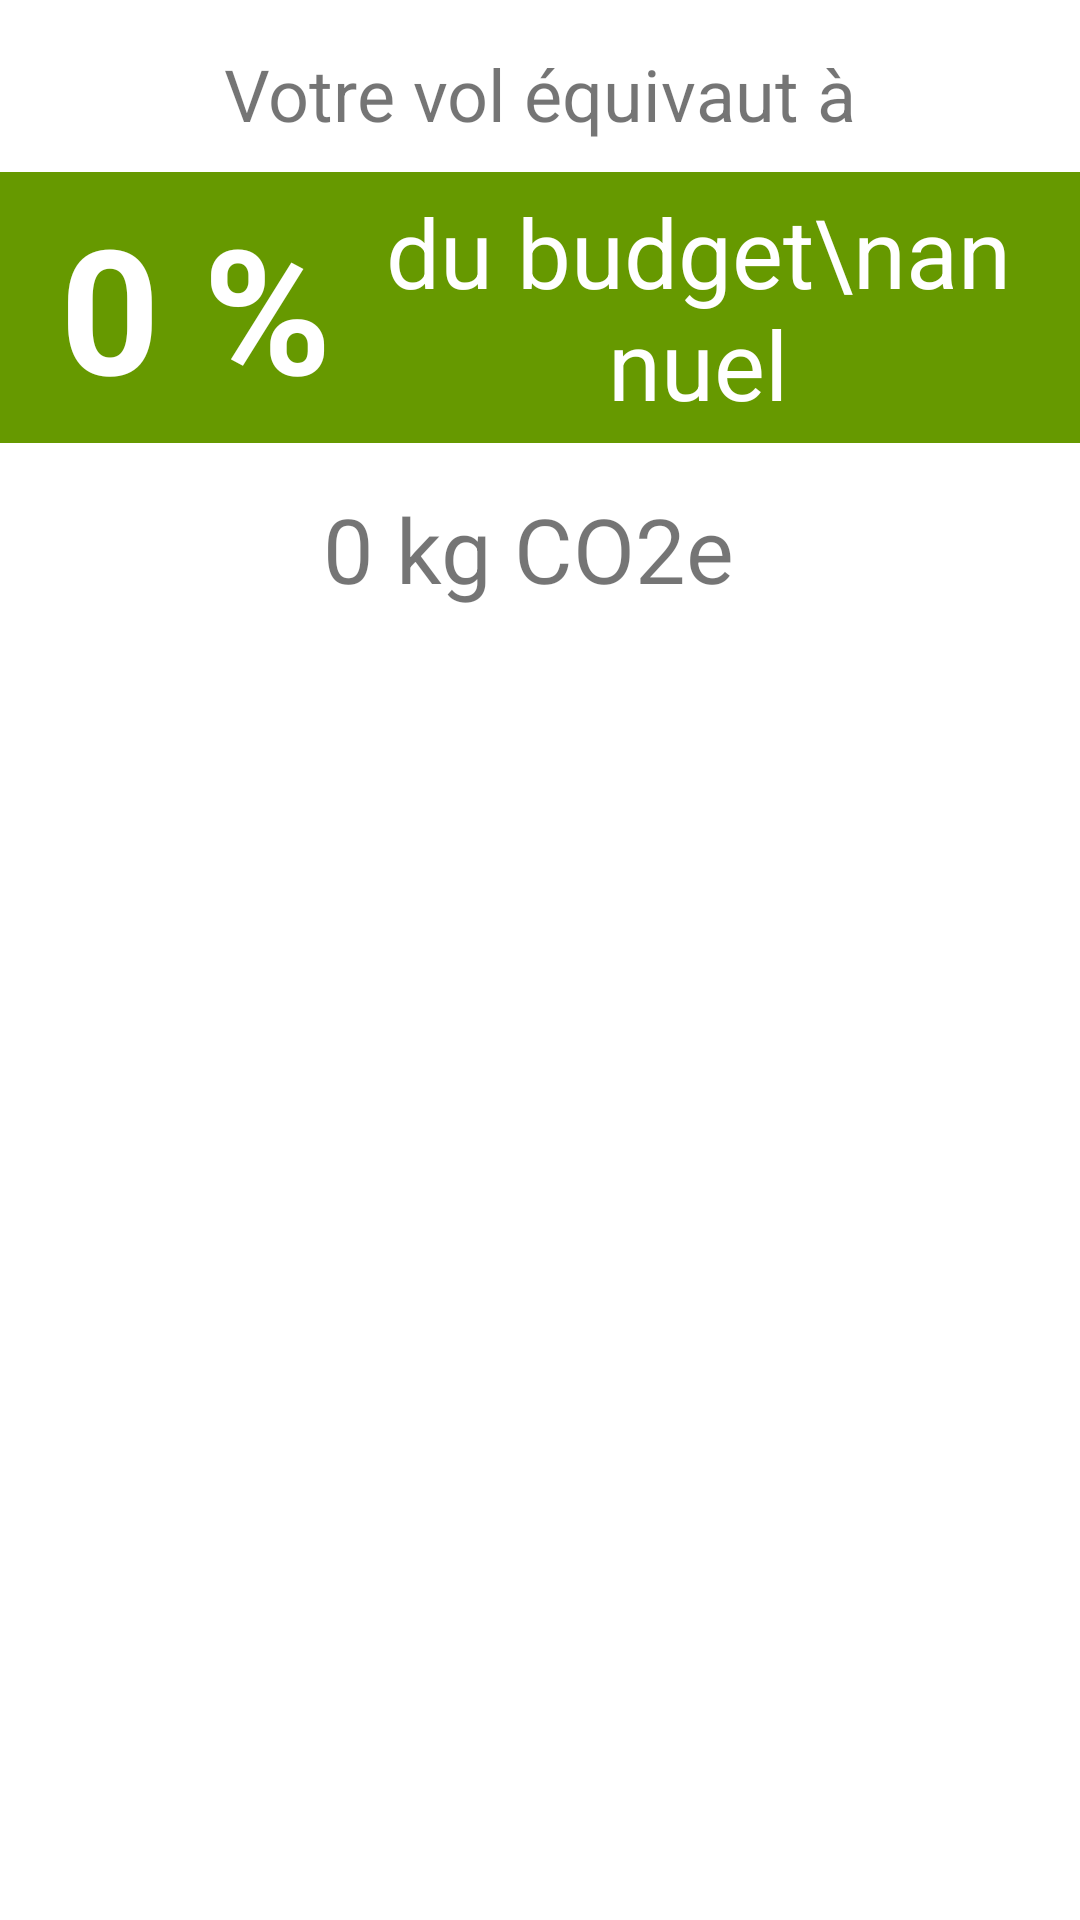

Write the Android layout XML for this screen, with the resource values it uses.
<!-- AndroidManifest.xml: application theme Theme.FlightFootprintCalculator -->
<!-- res/layout/fragment_footprint_result.xml -->
<?xml version="1.0" encoding="utf-8"?>
<LinearLayout xmlns:android="http://schemas.android.com/apk/res/android"
    xmlns:tools="http://schemas.android.com/tools"
    android:layout_width="match_parent"
    android:layout_height="match_parent"
    android:orientation="vertical"
    tools:context=".FootprintResultFragment" >

    <TextView
        android:id="@+id/label_resultat"
        android:layout_width="wrap_content"
        android:layout_height="wrap_content"
        android:textSize="24sp"
        android:layout_marginTop="15dp"
        android:layout_gravity="center_horizontal"
        android:text="Votre vol équivaut à" />

    <LinearLayout
        android:layout_width="wrap_content"
        android:layout_height="wrap_content"
        android:paddingHorizontal="20dp"
        android:paddingVertical="5dp"
        android:layout_marginTop="10dp"
        android:orientation="horizontal"
        android:layout_gravity="center_horizontal"
        android:background="@android:color/holo_green_dark"
        android:gravity="center_horizontal">

        <TextView
            android:id="@+id/value_percentage_budget"
            android:layout_width="wrap_content"
            android:layout_height="match_parent"
            android:layout_gravity="center_horizontal"
            android:gravity="center"
            android:textStyle="bold"
            android:text="0 %"
            android:textColor="@color/white"
            android:textSize="58sp" />

        <TextView
            android:id="@+id/label_carbon_budget"
            android:layout_width="wrap_content"
            android:layout_height="wrap_content"
            android:gravity="center"
            android:layout_gravity="center_horizontal"
            android:layout_marginStart="15dp"
            android:textSize="32sp"
            android:textColor="@color/white"
            android:text="du budget\nannuel" />
    </LinearLayout>

    <TextView
        android:id="@+id/label_total_ges"
        android:layout_width="wrap_content"
        android:layout_height="wrap_content"
        android:textSize="30sp"
        android:layout_marginTop="15dp"
        android:layout_gravity="center_horizontal"
        android:text="0 kg CO2e " />

</LinearLayout>
<!-- resources referenced by this layout -->
<resources>
  <color name="white">#ffffff</color>
  <style name="Theme.FlightFootprintCalculator" parent="Theme.MaterialComponents.Light.NoActionBar">
          
          <item name="colorPrimary">@color/primaryColor</item>
          <item name="colorOnPrimary">@color/primaryLightTextColor</item>
          
          <item name="colorSecondary">@color/secondaryColor</item>
          <item name="colorOnSecondary">@color/secondaryLightTextColor</item>
          
          <item name="statusBarBackground">@color/primaryDarkColor</item>
          
      </style>
  <color name="primaryColor">#00acc1</color>
  <color name="primaryLightTextColor">#e0f7fa</color>
  <color name="secondaryColor">#bcbcbc</color>
  <color name="secondaryLightTextColor">#f5f5f5</color>
  <color name="primaryDarkColor">#007c91</color>
</resources>
